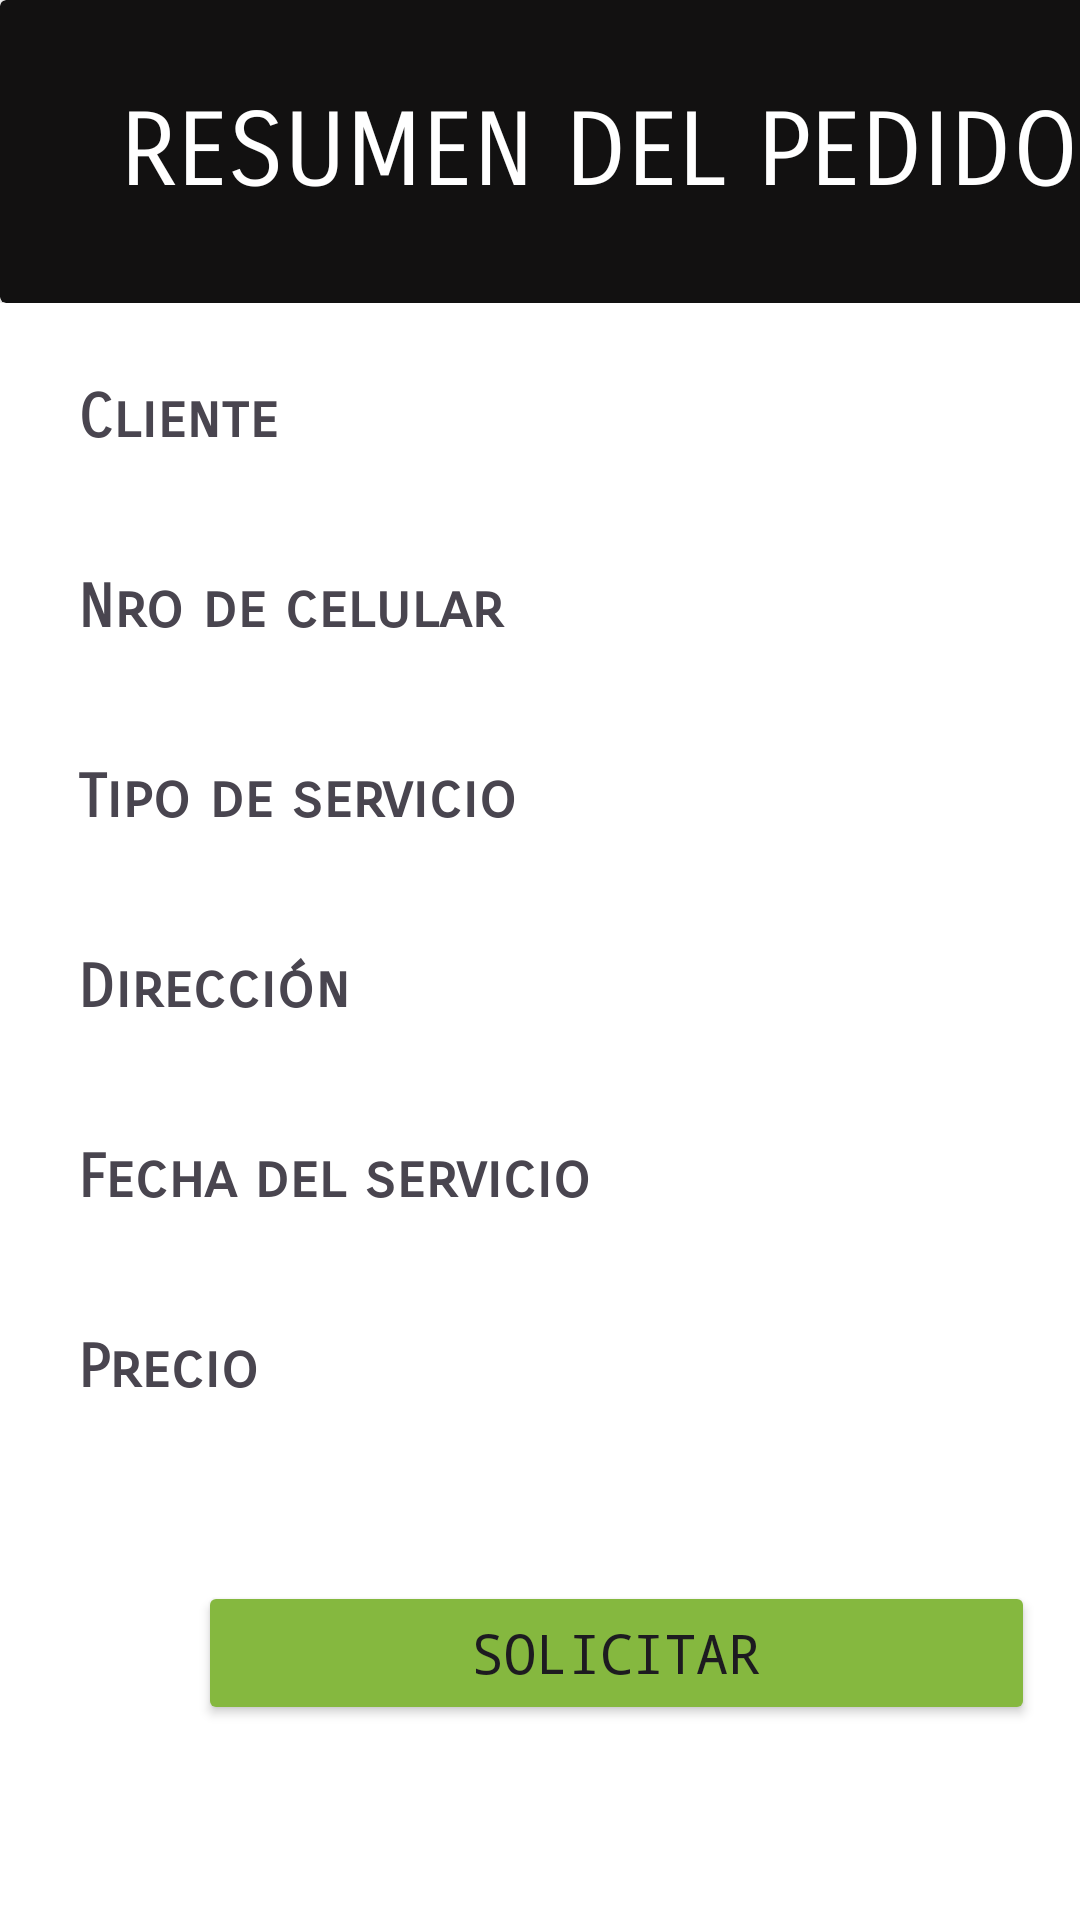

Here is an Android app screen rendered from its layout file. Give the layout XML and the strings, colors and styles it references.
<!-- AndroidManifest.xml: application theme Theme.AplicacionServicios -->
<!-- res/layout/reportes.xml -->
<?xml version="1.0" encoding="utf-8"?>
<androidx.constraintlayout.widget.ConstraintLayout xmlns:android="http://schemas.android.com/apk/res/android"
    xmlns:app="http://schemas.android.com/apk/res-auto"
    xmlns:tools="http://schemas.android.com/tools"
    android:layout_width="match_parent"
    android:layout_height="match_parent"
    android:background="#FFF7F7"
    android:backgroundTint="#FFFFFF">

    <LinearLayout
        android:layout_width="409dp"
        android:layout_height="729dp"
        android:orientation="vertical"
        tools:layout_editor_absoluteX="1dp"
        tools:layout_editor_absoluteY="1dp">

        <LinearLayout
            android:layout_width="match_parent"
            android:layout_height="101dp"
            android:orientation="horizontal">

            <androidx.cardview.widget.CardView
                android:layout_width="match_parent"
                android:layout_height="match_parent"
                app:cardBackgroundColor="#121111">

                <TextView
                    android:id="@+id/textView1"
                    android:layout_width="wrap_content"
                    android:layout_height="wrap_content"
                    android:layout_marginLeft="40dp"
                    android:layout_marginTop="30dp"
                    android:fontFamily="sans-serif-smallcaps"
                    android:text="RESUMEN DEL PEDIDO"
                    android:textColor="#FFFFFF"
                    android:textSize="34sp" />
            </androidx.cardview.widget.CardView>
        </LinearLayout>

        <LinearLayout
            android:layout_width="match_parent"
            android:layout_height="match_parent"
            android:orientation="vertical"
            android:padding="26dp">

            <TextView
                android:id="@+id/textView4"
                android:layout_width="match_parent"
                android:layout_height="wrap_content"
                android:fontFamily="sans-serif-smallcaps"
                android:paddingBottom="10dp"
                android:text="Cliente"
                android:textSize="20dp"
                android:textStyle="bold" />

            <TextView
                android:id="@+id/tvCliente"
                android:layout_width="match_parent"
                android:layout_height="wrap_content"
                android:layout_marginLeft="30dp"
                android:paddingBottom="10dp" />

            <TextView
                android:id="@+id/textView5"
                android:layout_width="match_parent"
                android:layout_height="wrap_content"
                android:fontFamily="sans-serif-smallcaps"
                android:paddingBottom="10dp"
                android:text="Nro de celular"
                android:textSize="20dp"
                android:textStyle="bold" />

            <TextView
                android:id="@+id/tvNumeroCel"
                android:layout_width="match_parent"
                android:layout_height="wrap_content"
                android:layout_marginLeft="30dp"
                android:paddingBottom="10dp" />

            <TextView
                android:id="@+id/textView6"
                android:layout_width="match_parent"
                android:layout_height="wrap_content"
                android:fontFamily="sans-serif-smallcaps"
                android:paddingBottom="10dp"
                android:text="Tipo de servicio"
                android:textSize="20dp"
                android:textStyle="bold" />

            <TextView
                android:id="@+id/tvTipoServicio"
                android:layout_width="match_parent"
                android:layout_height="wrap_content"
                android:layout_marginLeft="30dp"
                android:paddingBottom="10dp" />

            <TextView
                android:id="@+id/textView7"
                android:layout_width="match_parent"
                android:layout_height="wrap_content"
                android:fontFamily="sans-serif-smallcaps"
                android:paddingBottom="10dp"
                android:text="Dirección"
                android:textSize="20dp"
                android:textStyle="bold" />

            <TextView
                android:id="@+id/tvDireccion"
                android:layout_width="match_parent"
                android:layout_height="wrap_content"
                android:layout_marginLeft="30dp"
                android:paddingBottom="10dp" />

            <TextView
                android:id="@+id/textView8"
                android:layout_width="match_parent"
                android:layout_height="wrap_content"
                android:fontFamily="sans-serif-smallcaps"
                android:paddingBottom="10dp"
                android:text="Fecha del servicio"
                android:textSize="20dp"
                android:textStyle="bold" />

            <TextView
                android:id="@+id/tvFechaServicio"
                android:layout_width="match_parent"
                android:layout_height="wrap_content"
                android:layout_marginLeft="30dp"
                android:paddingBottom="10dp" />

            <TextView
                android:id="@+id/tvServicio"
                android:layout_width="match_parent"
                android:layout_height="wrap_content"
                android:fontFamily="sans-serif-smallcaps"
                android:paddingBottom="10dp"
                android:text="Precio"
                android:textSize="20dp"
                android:textStyle="bold" />

            <TextView
                android:id="@+id/tvPrecio"
                android:layout_width="match_parent"
                android:layout_height="wrap_content"
                android:layout_marginLeft="30dp"
                android:paddingBottom="10dp" />

            <Button
                android:id="@+id/btnSolicitar"
                android:layout_width="279dp"
                android:layout_height="wrap_content"
                android:layout_marginLeft="40dp"
                android:layout_marginTop="20dp"
                android:backgroundTint="@color/green"
                android:fontFamily="monospace"
                android:text="SOLICITAR"
                android:textSize="18dp"
                app:icon="@drawable/truck"
                app:iconGravity="end" />
        </LinearLayout>

    </LinearLayout>
</androidx.constraintlayout.widget.ConstraintLayout>
<!-- resources referenced by this layout -->
<resources>
  <color name="green">#85B83F</color>
  <!-- drawable truck: png bitmap (drawable, 353 bytes) -->
  <style name="Theme.AplicacionServicios" parent="Theme.Material3.DayNight.NoActionBar">
          
          
  
          <item name="colorPrimary">@color/black</item>
          <item name="colorPrimaryVariant">@color/cardview_dark_background</item> <item name="colorOnPrimary">@color/white</item>
          
          <item name="colorSecondary">@color/black</item>
          <item name="colorSecondaryVariant">@color/cardview_shadow_end_color</item>
          <item name="colorOnSecondary">@color/black</item>
          
          <item name="android:statusBarColor" tools:targetApi="l">?attr/colorPrimaryVariant</item>
          
  
          <item name="windowActionBar">false</item>
          <item name="windowNoTitle">true</item>
  
  
      </style>
  <color name="black">#FF000000</color>
  <color name="white">#FFFFFFFF</color>
</resources>
